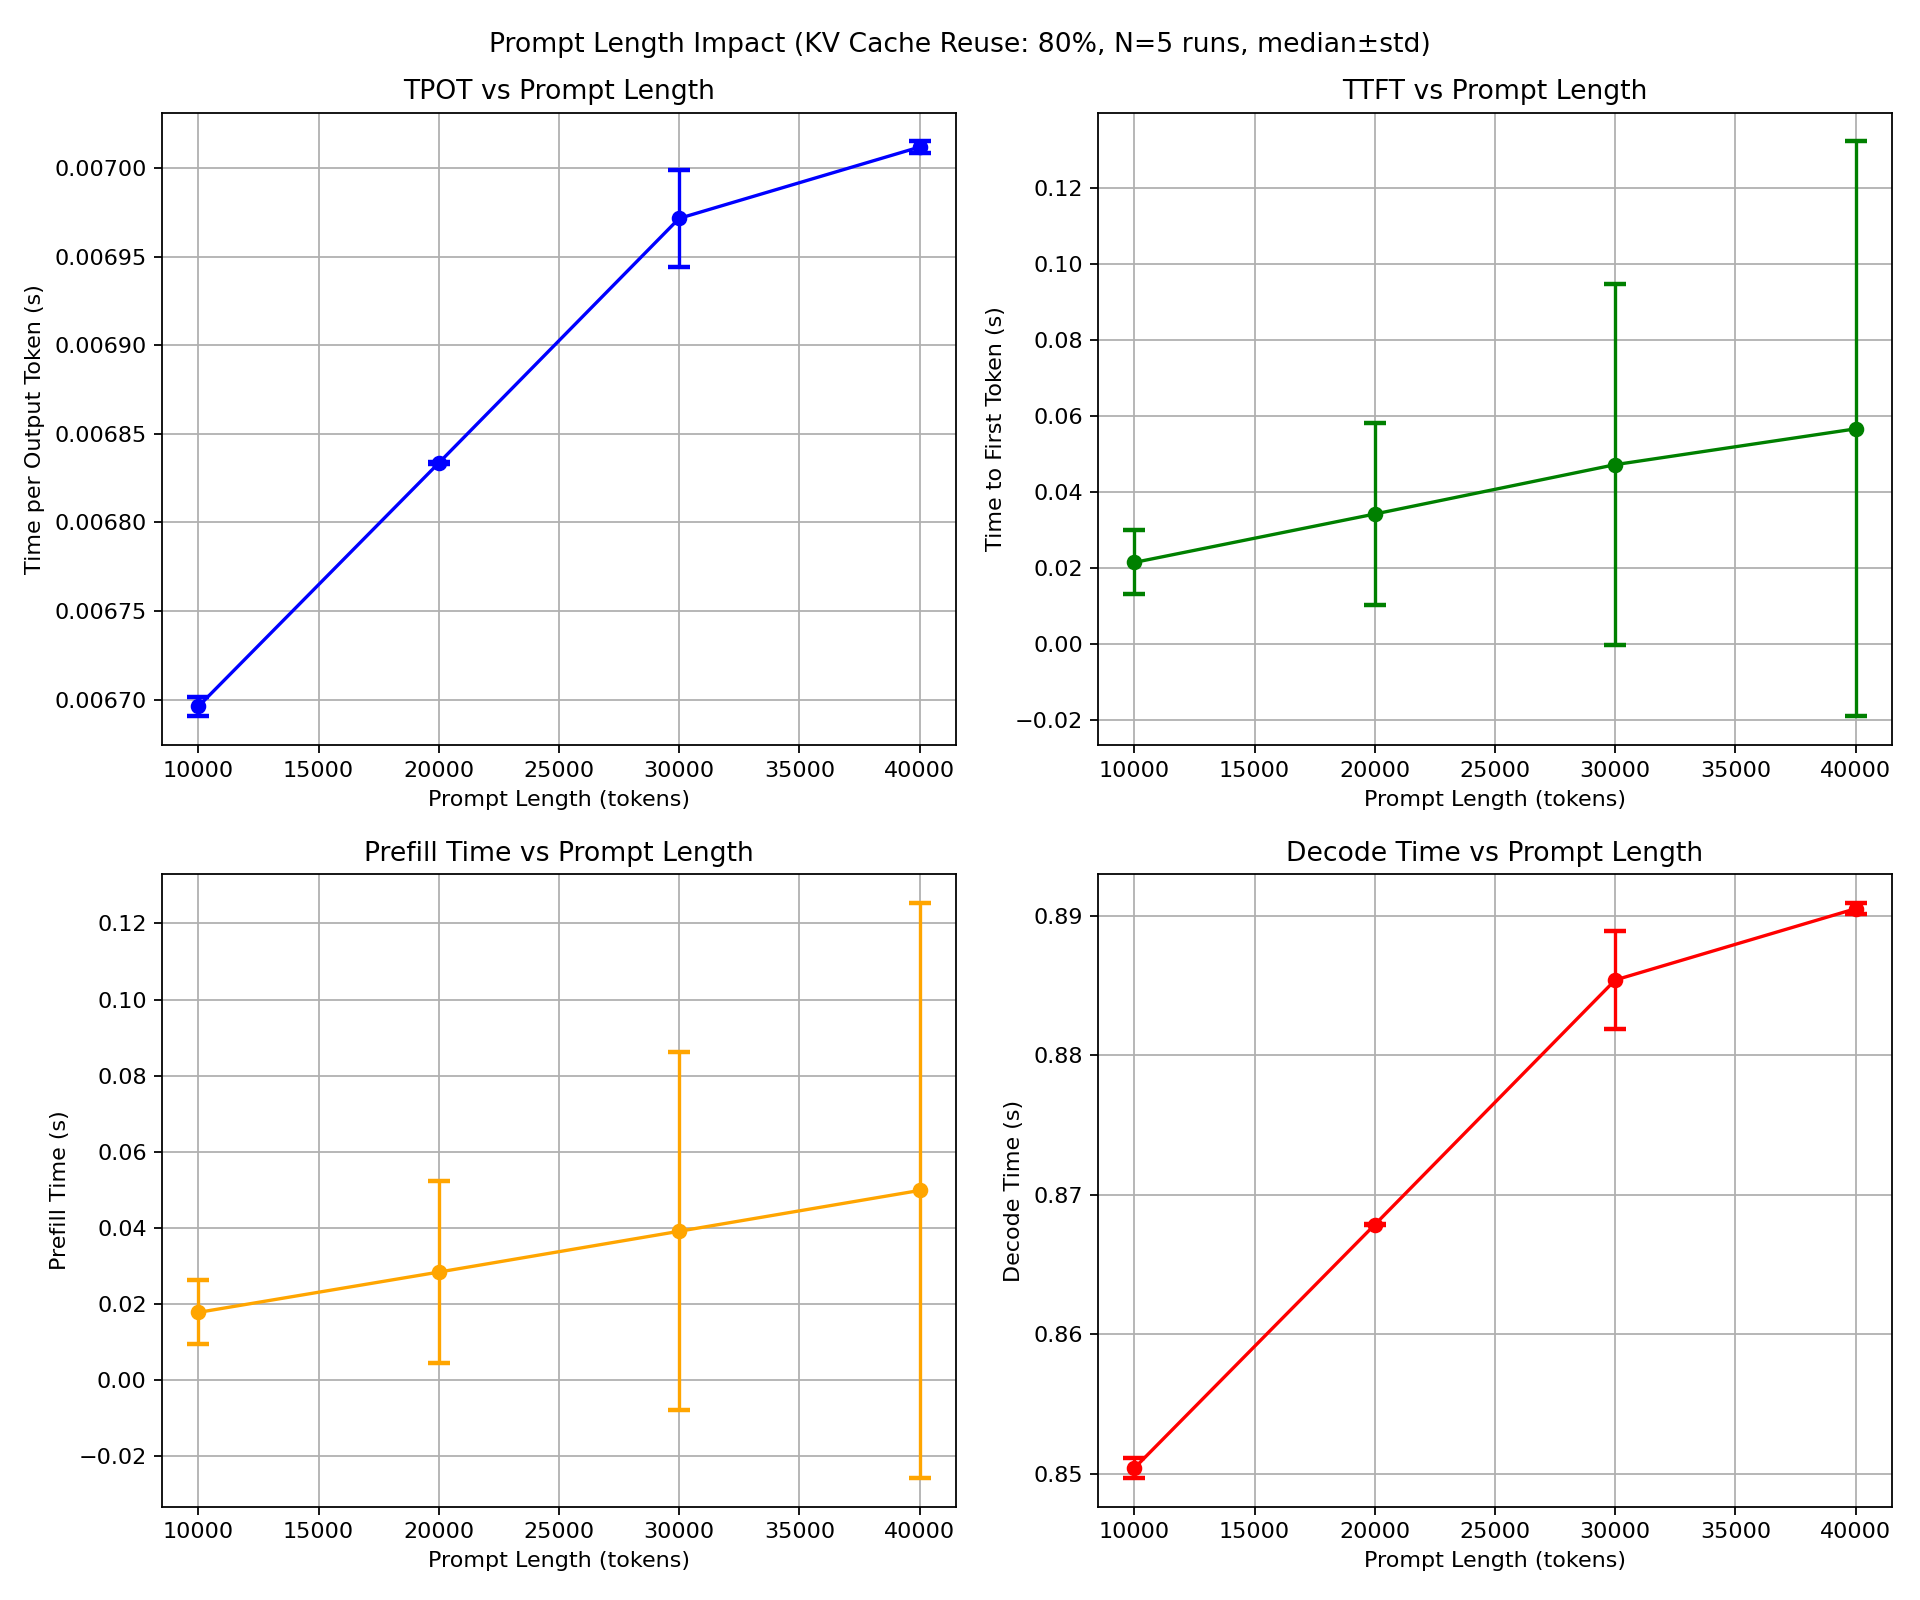

Data behind this chart, as committed beside it:
prompt_length, reuse_fraction, lcp_tokens, prompt_tokens, prefill_seconds, prefill_seconds_mean, prefill_seconds_std, decode_seconds, decode_seconds_mean, decode_seconds_std, time_to_first_token, time_to_first_token_mean, time_to_first_token_std, time_per_output_token, time_per_output_token_mean, time_per_output_token_std
10000, 0.8, 8000, 10000, 0.0178, 0.02203, 0.008382, 0.8504, 0.8507, 0.0007113, 0.02151, 0.02577, 0.008419, 0.006696, 0.006698, 5.600726221975203e-06
20000, 0.8, 16000, 20000, 0.02839, 0.04029, 0.02382, 0.8679, 0.8678, 5.5156625108497644e-05, 0.03424, 0.04611, 0.02384, 0.006834, 0.006833, 4.3430413471577686e-07
30000, 0.8, 24000, 30000, 0.03912, 0.06364, 0.04705, 0.8854, 0.8871, 0.003491, 0.04723, 0.07112, 0.04741, 0.006972, 0.006985, 2.7491605823213293e-05
40000, 0.8, 32000, 40000, 0.04984, 0.08759, 0.07555, 0.8905, 0.8905, 0.0004138, 0.05665, 0.09423, 0.07564, 0.007012, 0.007012, 3.258376243122733e-06
